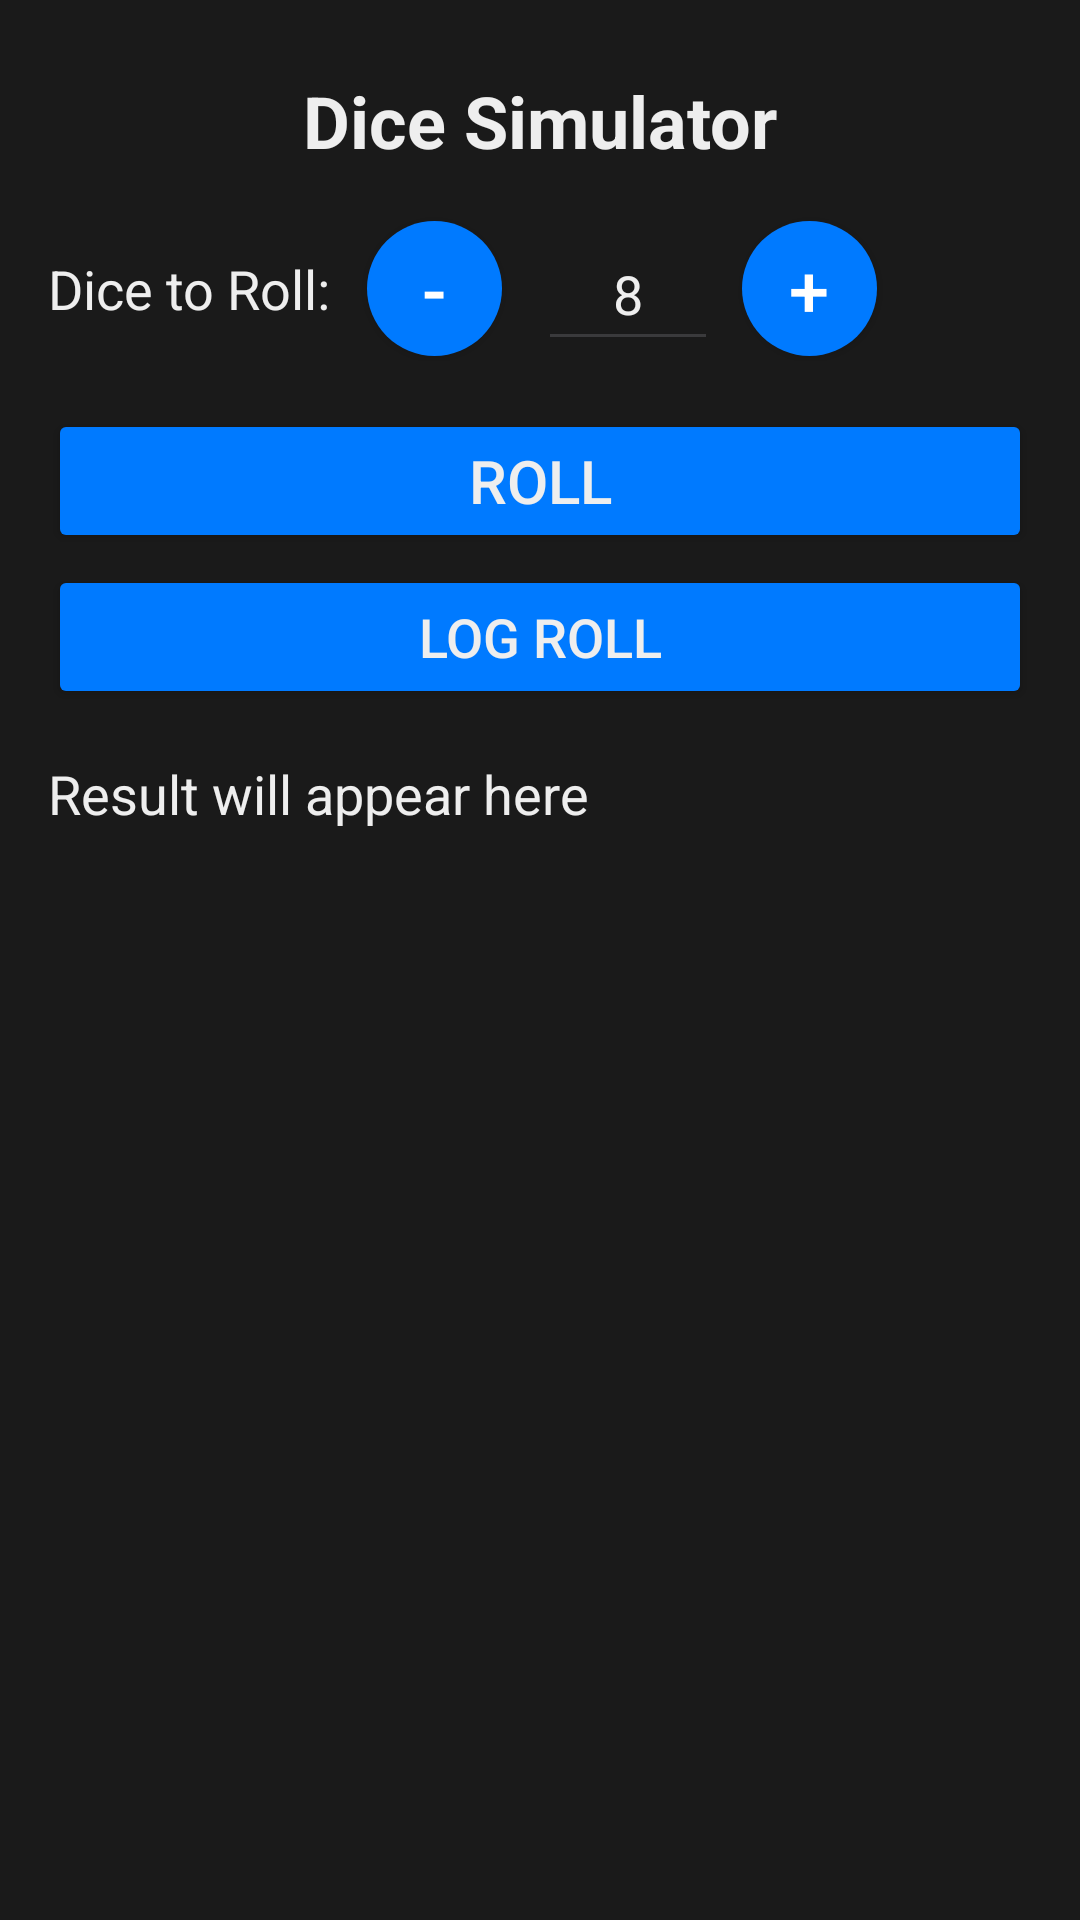

Here is an Android app screen rendered from its layout file. Give the layout XML and the strings, colors and styles it references.
<!-- AndroidManifest.xml: application theme Theme.DieSpy -->
<!-- res/layout/fragment_dice_simulation.xml -->
<FrameLayout xmlns:android="http://schemas.android.com/apk/res/android"
    android:layout_width="match_parent"
    android:layout_height="match_parent">

    <LinearLayout
        android:orientation="vertical"
        android:layout_width="match_parent"
        android:layout_height="match_parent"
        android:padding="16dp">

        
        <TextView
            android:id="@+id/simulationTitle"
            android:layout_width="match_parent"
            android:layout_height="wrap_content"
            android:text="Dice Simulator"
            android:textSize="24sp"
            android:textStyle="bold"
            android:layout_marginTop="8dp"
            android:gravity="center"
            android:textColor="@color/text_white"
            android:layout_marginBottom="16dp" />
        <TextView
            android:id="@+id/countErrorMessage"
            android:layout_width="wrap_content"
            android:layout_height="wrap_content"
            android:textColor="@color/red"
            android:visibility="gone"
            android:textSize="14sp"
            android:layout_gravity="center"
            android:layout_marginBottom="12dp" />

        <LinearLayout
            android:id="@+id/diceCountContainer"
            android:layout_width="match_parent"
            android:layout_height="wrap_content"
            android:orientation="horizontal"
            android:gravity="center_vertical"
            android:layout_marginBottom="16dp">

            <TextView
                android:layout_width="wrap_content"
                android:layout_height="wrap_content"
                android:text="Dice to Roll:"
                android:textColor="@color/text_white"
                android:textSize="18sp"
                android:layout_marginEnd="12dp"/>

            <androidx.appcompat.widget.AppCompatButton
                android:id="@+id/decreaseDiceCountButton"
                android:layout_width="45dp"
                android:layout_height="45dp"
                android:text="-"
                android:textColor="@android:color/white"
                android:textSize="24sp"
                android:background="@drawable/circular_button"
                android:backgroundTint="@null"
                android:layout_marginEnd="4dp" />

            <EditText
                android:id="@+id/diceCountEditText"
                android:layout_width="60dp"
                android:layout_height="48dp"
                android:inputType="number"
                android:text="8"
                android:textColor="@color/text_white"
                android:backgroundTint="@color/gray"
                android:gravity="center"
                android:textSize="18sp"
                android:layout_marginStart="8dp"
                android:imeOptions="actionDone"
                android:layout_marginEnd="8dp" />

            <androidx.appcompat.widget.AppCompatButton
                android:id="@+id/increaseDiceCountButton"
                android:layout_width="45dp"
                android:layout_height="45dp"
                android:text="+"
                android:textColor="@android:color/white"
                android:textSize="24sp"
                android:background="@drawable/circular_button"
                android:backgroundTint="@null" />
        </LinearLayout>

        <Button
            android:id="@+id/rollButton"
            android:layout_width="match_parent"
            android:layout_height="wrap_content"
            android:backgroundTint="@color/primary_accent"
            android:text="Roll"
            android:textSize="20sp"
            android:textColor="@color/text_white"
            android:layout_marginBottom="4dp" />
        <Button
            android:id="@+id/logRollButton"
            android:layout_width="match_parent"
            android:layout_height="wrap_content"
            android:text="Log Roll"
            android:textSize="18sp"
            android:layout_marginBottom="16dp"
            android:backgroundTint="@color/primary_accent"
            android:textColor="@color/text_white"/>


        <TextView
            android:id="@+id/simulationResultText"
            android:text="Result will appear here"
            android:layout_width="wrap_content"
            android:layout_height="wrap_content"
            android:textSize="18sp"
            android:textColor="@color/text_white"
            android:layout_marginBottom="16dp" />

        
        <LinearLayout
            android:id="@+id/diceBreakdownContainer"
            android:orientation="horizontal"
            android:layout_width="match_parent"
            android:layout_height="wrap_content"
            android:gravity="center">

            <TextView android:id="@+id/face1" style="@style/DiceFaceText"/>
            <TextView android:id="@+id/face2" style="@style/DiceFaceText"/>
            <TextView android:id="@+id/face3" style="@style/DiceFaceText"/>
            <TextView android:id="@+id/face4" style="@style/DiceFaceText"/>
            <TextView android:id="@+id/face5" style="@style/DiceFaceText"/>
            <TextView android:id="@+id/face6" style="@style/DiceFaceText"/>
        </LinearLayout>

        <androidx.recyclerview.widget.RecyclerView
            android:id="@+id/diceRecyclerView"
            android:layout_width="match_parent"
            android:layout_height="0dp"
            android:layout_weight="1"
            android:layout_marginTop="12dp"
            android:layout_marginBottom="4dp"/>
    </LinearLayout>
</FrameLayout>
<!-- resources referenced by this layout -->
<resources>
  <color name="gray">#3A3A3C</color>
  <color name="primary_accent">#007AFF</color>
  <color name="red">#F44336</color>
  <color name="text_white">#EEEEEE</color>
  <!-- drawable circular_button (drawable) -->
  <shape xmlns:android="http://schemas.android.com/apk/res/android"
      android:shape="oval">
      <solid android:color="@color/primary_accent" /> 
      <solid android:state_pressed="true" android:drawable="@color/button_pressed_color" />
  </shape>
  <style name="DiceFaceText">
          <item name="android:layout_width">0dp</item>
          <item name="android:layout_height">wrap_content</item>
          <item name="android:layout_weight">1</item>
          <item name="android:gravity">center</item>
          <item name="android:textSize">18sp</item>
          <item name="android:textColor">@color/text_white</item>
      </style>
  <style name="Theme.DieSpy" parent="Theme.Material3.DayNight.NoActionBar">
          <item name="colorPrimary">@color/primary_accent</item>
          <item name="colorSecondary">@color/secondary_accent</item>
          <item name="android:statusBarColor">@color/dark_background</item>
          <item name="android:windowBackground">@color/dark_background</item>
          <item name="android:textColor">@color/text_white</item>
      </style>
  <color name="button_pressed_color">#66B2FF</color>
  <color name="secondary_accent">#FF3B30</color>
  <color name="dark_background">#1A1A1A</color>
</resources>
